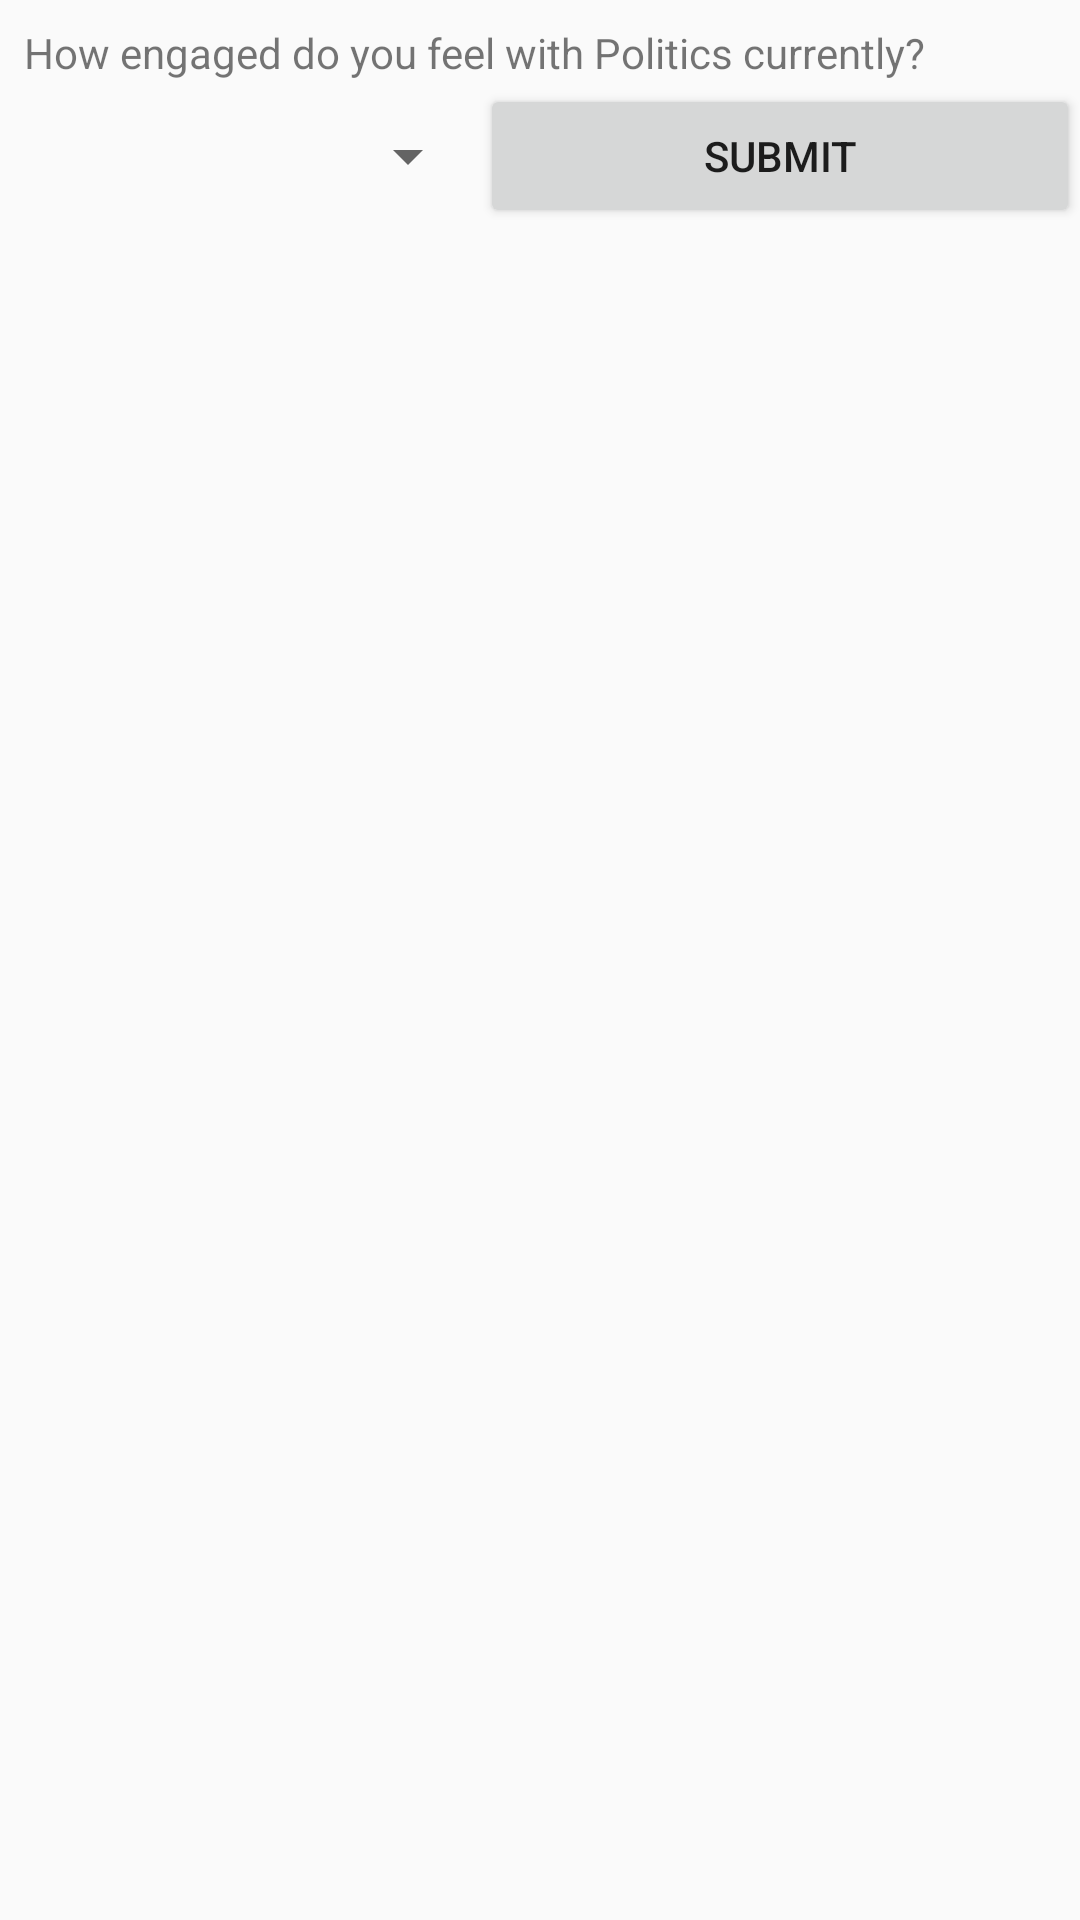

Write the Android layout XML for this screen, with the resource values it uses.
<!-- AndroidManifest.xml: application theme AppTheme -->
<!-- res/layout/dialog_engagement.xml -->
<?xml version="1.0" encoding="utf-8"?>
<LinearLayout xmlns:android="http://schemas.android.com/apk/res/android"
    android:layout_width="match_parent"
    android:layout_height="match_parent"
    android:orientation="vertical">

    <LinearLayout
        android:layout_width="match_parent"
        android:layout_height="56dp"
        android:layout_weight="1"
        android:orientation="horizontal">

        <TextView
            android:id="@+id/textView3"
            android:layout_width="match_parent"
            android:layout_height="wrap_content"
            android:layout_marginTop="8dp"
            android:layout_marginLeft="8dp"
            android:layout_marginRight="8dp"
            android:layout_weight="1"
            android:text="How engaged do you feel with Politics currently?"
            android:textAlignment="textStart" />

    </LinearLayout>

    <LinearLayout
        android:layout_width="match_parent"
        android:layout_height="match_parent"
        android:layout_weight="1"
        android:orientation="horizontal">

        <Spinner
            android:id="@+id/spinnerNumber"
            android:layout_width="wrap_content"
            android:layout_height="48dp"
            android:layout_weight="1" />

        <Button
            android:id="@+id/buttonEngageSubmit"
            android:layout_width="wrap_content"
            android:layout_height="wrap_content"
            android:layout_weight="1"
            android:text="Submit" />

    </LinearLayout>

</LinearLayout>
<!-- resources referenced by this layout -->
<resources>
  <style name="AppTheme" parent="Theme.AppCompat.Light.DarkActionBar">
          
          <item name="colorPrimary">@color/colorPrimary</item>
          <item name="colorPrimaryDark">@color/colorPrimaryDark</item>
          <item name="colorAccent">@color/colorAccent</item>
      </style>
  <!-- not gathered from this repository: default colours our renderer supplied (Android Studio template values) -->
  <color name="colorPrimary">#FF6200EE</color>
  <color name="colorPrimaryDark">#FF3700B3</color>
  <color name="colorAccent">#FF03DAC5</color>
</resources>
